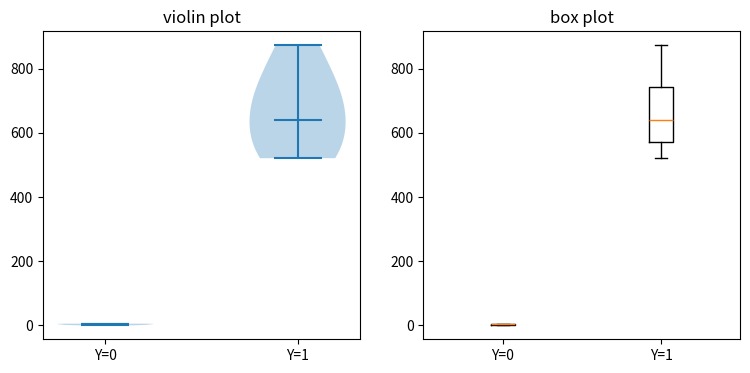

Python code for this plot:
import matplotlib.pyplot as plt
import numpy as np

fig, axes = plt.subplots(nrows=1, ncols=2, figsize=(9, 4))

# generate some random test data
all_data = [np.random.normal(0, std, 100) for std in range(6, 10)]
all_data=[[0,1,2,3,4,5,5],[873,521,521,624,641,765,723]]

print(all_data)
# plot violin plot
axes[0].violinplot(all_data,
                   showmeans=False,
                   showmedians=True)
axes[0].set_title('violin plot')

# plot box plot
axes[1].boxplot(all_data)
axes[1].set_title('box plot')

# adding horizontal grid lines


# add x-tick labels
plt.setp(axes, xticks=[y+1 for y in range(len(all_data))],
         xticklabels=['Y=0', 'Y=1'])
plt.show()